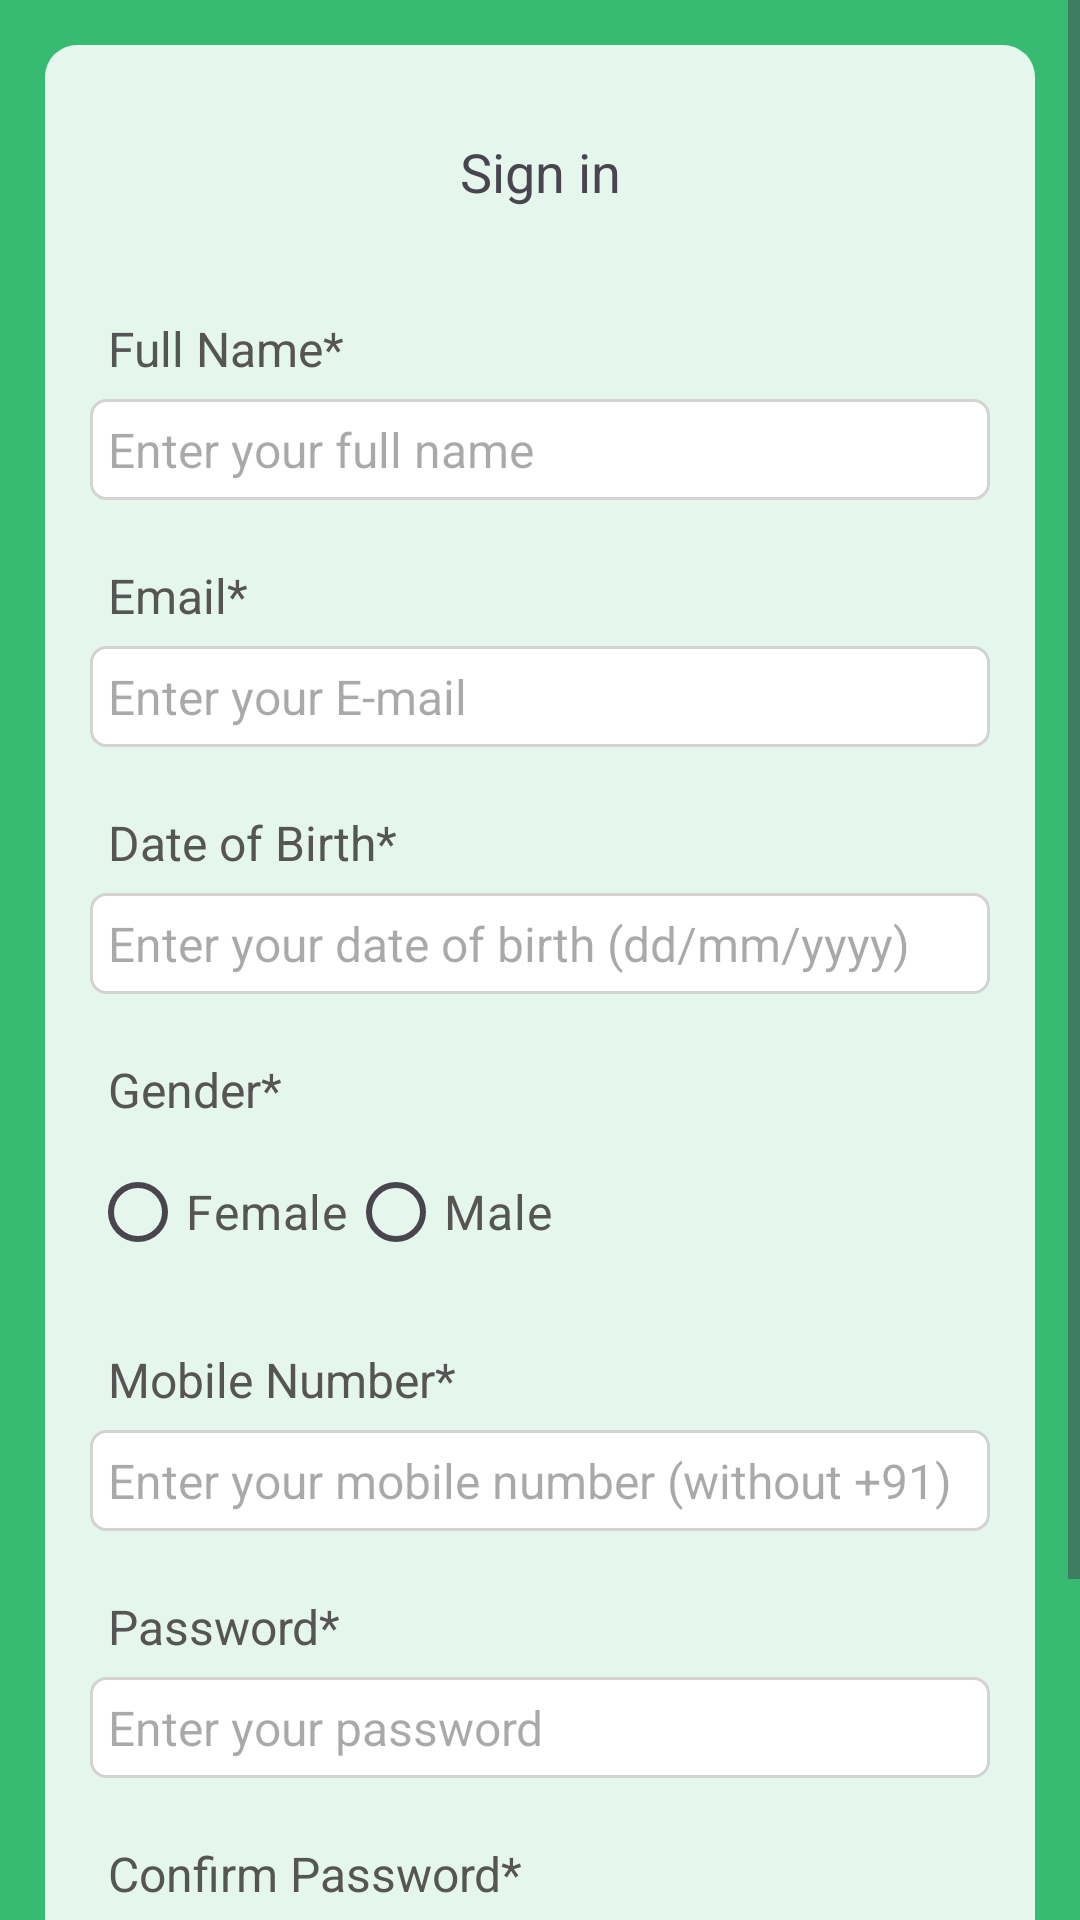

Android layout source for this screen:
<!-- AndroidManifest.xml: application theme Theme.ARCHEOPAL -->
<!-- res/layout/activity_register.xml -->
<?xml version="1.0" encoding="utf-8"?>
<ScrollView xmlns:android="http://schemas.android.com/apk/res/android"
    xmlns:app="http://schemas.android.com/apk/res-auto"
    xmlns:tools="http://schemas.android.com/tools"
    android:id="@+id/main"
    android:layout_width="match_parent"
    android:layout_height="match_parent"
    tools:context=".Register"
    android:background="@color/dark_green">

    <RelativeLayout
        android:layout_width="match_parent"
        android:layout_height="wrap_content"
        android:padding="15dp"
        android:layout_margin="15dp"
        android:background="@drawable/shape_making"
        >

        <TextView
            android:layout_width="match_parent"
            android:layout_height="wrap_content"
            android:id="@+id/textview_register"
            android:layout_marginTop="15dp"
            android:text="Sign in"
            android:textSize="18sp"
            android:textAlignment="center"
            />

        <TextView
            android:layout_width="match_parent"
            android:layout_height="wrap_content"
            android:id="@+id/textview_register_name"
            android:layout_below="@id/textview_register"
            android:text="Full Name*"
            android:textColor="#555555"
            android:padding="6dp"
            android:textSize="16sp"
            android:layout_marginTop="30dp"/>

        <EditText
            android:layout_width="match_parent"
            android:layout_height="wrap_content"
            android:id="@+id/editText_register_name"
            android:hint="Enter your full name"
            android:inputType="textPersonName"
            android:textSize="16sp"
            android:padding="6dp"
            android:layout_below="@id/textview_register_name"
            android:background="@drawable/border"/>

        <TextView
            android:layout_width="match_parent"
            android:layout_height="wrap_content"
            android:id="@+id/textview_register_email"
            android:layout_below="@id/editText_register_name"
            android:text="Email*"
            android:textColor="#555555"
            android:padding="6dp"
            android:textSize="16sp"
            android:layout_marginTop="15dp"/>

        <EditText
            android:layout_width="match_parent"
            android:layout_height="wrap_content"
            android:id="@+id/editText_register_email"
            android:hint="Enter your E-mail"
            android:inputType="textEmailAddress"
            android:textSize="16sp"
            android:padding="6dp"
            android:layout_below="@id/textview_register_email"
            android:background="@drawable/border"/>

        <TextView
            android:layout_width="match_parent"
            android:layout_height="wrap_content"
            android:id="@+id/textview_register_dob"
            android:layout_below="@id/editText_register_email"
            android:text="Date of Birth*"
            android:textColor="#555555"
            android:padding="6dp"
            android:textSize="16sp"
            android:layout_marginTop="15dp"/>

        <EditText
            android:layout_width="match_parent"
            android:layout_height="wrap_content"
            android:id="@+id/editText_register_dob"
            android:hint="Enter your date of birth (dd/mm/yyyy)"
            android:inputType="date"
            android:textSize="16sp"
            android:padding="6dp"
            android:layout_below="@id/textview_register_dob"
            android:background="@drawable/border"/>

        <TextView
            android:layout_width="match_parent"
            android:layout_height="wrap_content"
            android:id="@+id/textview_register_gender"
            android:layout_below="@id/editText_register_dob"
            android:text="Gender*"
            android:textColor="#555555"
            android:padding="6dp"
            android:textSize="16sp"
            android:layout_marginTop="15dp"/>

        <RadioGroup
            android:layout_width="wrap_content"
            android:layout_height="wrap_content"
            android:id="@+id/radio_group_register_gender"
            android:orientation="horizontal"
            android:layout_below="@id/textview_register_gender">

            <RadioButton
                android:layout_width="wrap_content"
                android:layout_height="wrap_content"
                android:id="@+id/radio_female"
                android:text="Female"
                android:textSize="16sp"
                android:textColor="#555555"
                />

            <RadioButton
                android:layout_width="wrap_content"
                android:layout_height="wrap_content"
                android:id="@+id/radio_male"
                android:text="Male"
                android:textSize="16sp"
                android:textColor="#555555"
                />
        </RadioGroup>

        <TextView
            android:layout_width="match_parent"
            android:layout_height="wrap_content"
            android:id="@+id/textview_register_mobile"
            android:layout_below="@id/radio_group_register_gender"
            android:text="Mobile Number*"
            android:textColor="#555555"
            android:padding="6dp"
            android:textSize="16sp"
            android:layout_marginTop="15dp"/>

        <EditText
            android:layout_width="match_parent"
            android:layout_height="wrap_content"
            android:id="@+id/editText_register_mobile"
            android:hint="Enter your mobile number (without +91)"
            android:inputType="phone"
            android:textSize="16sp"
            android:padding="6dp"
            android:layout_below="@id/textview_register_mobile"
            android:background="@drawable/border"/>

        <TextView
            android:layout_width="match_parent"
            android:layout_height="wrap_content"
            android:id="@+id/textview_register_password"
            android:layout_below="@id/editText_register_mobile"
            android:text="Password*"
            android:textColor="#555555"
            android:padding="6dp"
            android:textSize="16sp"
            android:layout_marginTop="15dp"/>

        <EditText
            android:layout_width="match_parent"
            android:layout_height="wrap_content"
            android:id="@+id/editText_register_password"
            android:hint="Enter your password"
            android:inputType="textPassword"
            android:textSize="16sp"
            android:padding="6dp"
            android:layout_below="@id/textview_register_password"
            android:background="@drawable/border"/>

        <TextView
            android:layout_width="match_parent"
            android:layout_height="wrap_content"
            android:id="@+id/textview_register_confirm_password"
            android:layout_below="@id/editText_register_password"
            android:text="Confirm Password*"
            android:textColor="#555555"
            android:padding="6dp"
            android:textSize="16sp"
            android:layout_marginTop="15dp"/>

        <EditText
            android:layout_width="match_parent"
            android:layout_height="wrap_content"
            android:id="@+id/editText_register_confirm_password"
            android:hint="Enter your password again"
            android:inputType="textPassword"
            android:textSize="16sp"
            android:padding="6dp"
            android:layout_below="@id/textview_register_confirm_password"
            android:background="@drawable/border"/>

        <Button
            android:layout_width="match_parent"
            android:layout_height="wrap_content"
            android:id="@+id/button_register"
            android:layout_marginLeft="70dp"
            android:layout_marginRight="70dp"
            android:layout_below="@id/editText_register_confirm_password"
            android:layout_marginTop="40dp"
            android:text="Register"
            android:background="@drawable/button_style"
            />

        <ProgressBar
            android:layout_width="wrap_content"
            android:layout_height="wrap_content"
            android:id="@+id/progress_bar"
            android:layout_centerHorizontal="true"
            android:layout_centerVertical="true"
            android:elevation="10dp"
            android:visibility="gone"/>

    </RelativeLayout>

</ScrollView>
<!-- resources referenced by this layout -->
<resources>
  <color name="dark_green">#37BB72</color>
  <!-- drawable border (drawable) -->
  <?xml version="1.0" encoding="utf-8"?>
  <shape xmlns:android="http://schemas.android.com/apk/res/android">
      <solid android:color="@color/white"/>
      <stroke android:width="1dp" android:color="@color/dark_gray"/>
      <corners android:radius="5dp"/>
  </shape>
  <!-- drawable button_style (drawable) -->
  <?xml version="1.0" encoding="utf-8"?>
  <shape xmlns:android="http://schemas.android.com/apk/res/android"
      android:shape="rectangle">
      <solid android:color="@color/dark_green"/>
      <corners android:radius="30dp"/>
  </shape>
  <!-- drawable shape_making (drawable) -->
  <?xml version="1.0" encoding="utf-8"?>
  <shape xmlns:android="http://schemas.android.com/apk/res/android"
      android:shape="rectangle">
      <corners android:radius="32px"/>
      <solid android:color="@color/material_on_primary_emphasis_high_type"/>
  </shape>
  <style name="Theme.ARCHEOPAL" parent="Base.Theme.ARCHEOPAL" />
  <color name="white">#FFFFFFFF</color>
  <color name="dark_gray">#D3D3D3</color>
  <style name="Base.Theme.ARCHEOPAL" parent="Theme.Material3.DayNight.NoActionBar">
          
          
      </style>
</resources>
